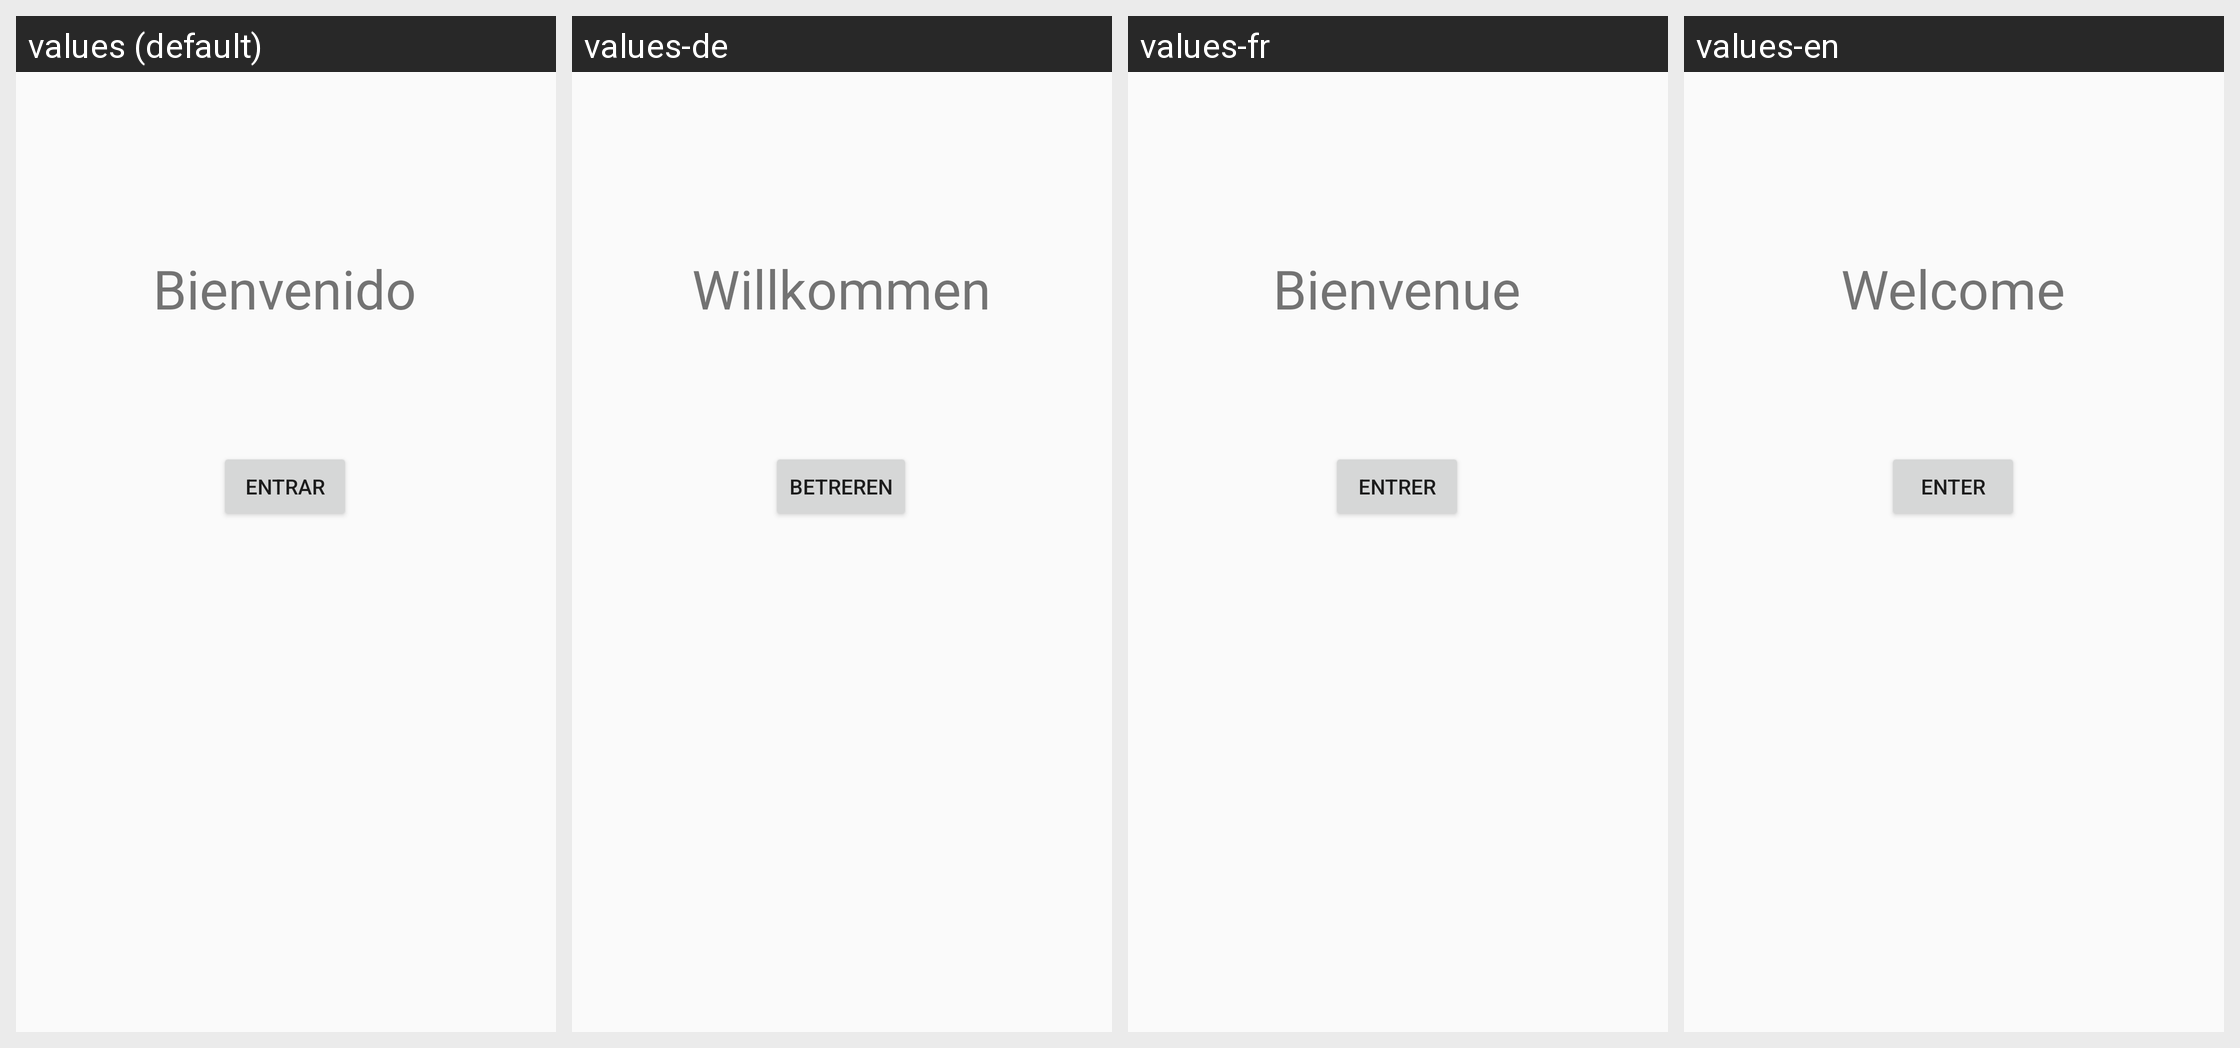

Translations of the strings shown on this Android screen, per locale in the grid:
Android screen res/layout/activity_main.xml rendered under 4 locales, left to right: values (default), values-de, values-fr, values-en. Device: Nexus 5 (rendered at 1080×1920; each locale shown at half size, 540×960, under a caption strip naming it); theme AppTheme.
Strings drawn on this screen, with the default value and each locale's value (text and hints the layout hard-codes, and strings that could not be matched under every locale, appear in the picture but are not listed):

entrar_btn
  values: Entrar
  values-de: Betreren
  values-fr: Entrer
  values-en: Enter

title
  values: Bienvenido
  values-de: Willkommen
  values-fr: Bienvenue
  values-en: Welcome
